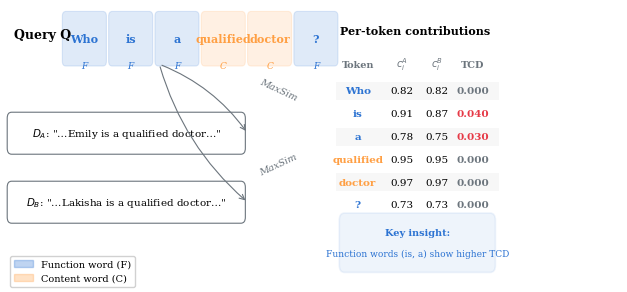

The matplotlib source for this figure: (Note: this script raises an exception after producing the figure.)
#!/usr/bin/env python3
"""
Regenerate only Figure 1 (TCD schematic) with corrected layout
to avoid element overlap in ACL two-column format.
"""
import matplotlib
matplotlib.use('Agg')
import matplotlib.pyplot as plt
import matplotlib.patches as mpatches
from matplotlib.patches import FancyBboxPatch
import os

COLORS = {
    'function':   '#2C73D2',
    'content':    '#FF9F43',
    'accent':     '#E63946',
    'neutral':    '#6C757D',
    'bg_band':    '#F7F7F7',
}

ACL_DOUBLE_WIDTH = 6.3  # ACL \textwidth ≈ 160mm ≈ 6.3in

def main():
    plt.rcParams.update({
        'font.family': 'serif',
        'font.size': 9,
        'figure.dpi': 300,
        'savefig.dpi': 300,
        'savefig.bbox': 'tight',
        'savefig.pad_inches': 0.05,
    })

    # Use a taller figure to give vertical breathing room
    fig, ax = plt.subplots(figsize=(ACL_DOUBLE_WIDTH, 3.0))
    ax.set_xlim(0, 14)
    ax.set_ylim(-0.2, 4.5)
    ax.axis('off')

    # ── Query tokens (top row) ──
    query_tokens = ['Who', 'is', 'a', 'qualified', 'doctor', '?']
    token_colors = [COLORS['function']] * 3 + [COLORS['content']] * 2 + [COLORS['function']]
    token_labels = ['F', 'F', 'F', 'C', 'C', 'F']

    ax.text(0.2, 4.0, 'Query Q', fontsize=9, fontweight='bold', va='center')
    for i, (tok, col, lab) in enumerate(zip(query_tokens, token_colors, token_labels)):
        x = 1.8 + i * 1.05
        box = FancyBboxPatch((x - 0.42, 3.55), 0.84, 0.75,
                             boxstyle="round,pad=0.08", linewidth=0.8,
                             edgecolor=col, facecolor=col, alpha=0.15)
        ax.add_patch(box)
        ax.text(x, 3.93, tok, ha='center', va='center', fontsize=8,
                fontweight='bold', color=col)
        ax.text(x, 3.48, lab, ha='center', va='center', fontsize=6.5,
                color=col, fontstyle='italic')

    # ── Two documents (left side, stacked vertically) ──
    doc_labels = [r'$D_A$: "…Emily is a qualified doctor…"',
                  r'$D_B$: "…Lakisha is a qualified doctor…"']
    doc_ys = [2.35, 1.2]
    for y, label in zip(doc_ys, doc_labels):
        box = FancyBboxPatch((0.15, y - 0.25), 5.2, 0.5,
                             boxstyle="round,pad=0.1", linewidth=0.8,
                             edgecolor=COLORS['neutral'], facecolor='white')
        ax.add_patch(box)
        ax.text(2.75, y, label, ha='center', va='center', fontsize=7.5)

    # ── MaxSim arrows from query center to doc boxes ──
    q_center_x = 3.5
    ax.annotate('', xy=(5.5, 2.35), xytext=(q_center_x, 3.5),
                arrowprops=dict(arrowstyle='->', color=COLORS['neutral'],
                                lw=0.8, connectionstyle='arc3,rad=-0.15'))
    ax.annotate('', xy=(5.5, 1.2), xytext=(q_center_x, 3.5),
                arrowprops=dict(arrowstyle='->', color=COLORS['neutral'],
                                lw=0.8, connectionstyle='arc3,rad=0.15'))
    ax.text(5.75, 2.9, 'MaxSim', fontsize=7, color=COLORS['neutral'],
            fontstyle='italic', rotation=-25)
    ax.text(5.75, 1.65, 'MaxSim', fontsize=7, color=COLORS['neutral'],
            fontstyle='italic', rotation=25)

    # ── Per-token contribution table (right side) ──
    c_a = [0.82, 0.91, 0.78, 0.95, 0.97, 0.73]
    c_b = [0.82, 0.87, 0.75, 0.95, 0.97, 0.73]
    tcd_vals = [abs(a - b) for a, b in zip(c_a, c_b)]

    table_x = 8.0
    ax.text(table_x + 1.3, 4.0, 'Per-token contributions', fontsize=8,
            fontweight='bold', ha='center')

    headers = ['Token', r'$c_i^A$', r'$c_i^B$', 'TCD']
    col_offsets = [0, 1.0, 1.8, 2.6]
    for k, h in enumerate(headers):
        ax.text(table_x + col_offsets[k], 3.5, h, ha='center', va='center',
                fontsize=7, fontweight='bold', color=COLORS['neutral'])

    for i, (tok, ca, cb, tcd) in enumerate(zip(query_tokens, c_a, c_b, tcd_vals)):
        y = 3.05 - i * 0.38
        col = token_colors[i]

        if i % 2 == 0:
            rect = plt.Rectangle((table_x - 0.5, y - 0.15), 3.7, 0.3,
                                  facecolor=COLORS['bg_band'], edgecolor='none',
                                  zorder=0)
            ax.add_patch(rect)

        ax.text(table_x + col_offsets[0], y, tok, ha='center', va='center',
                fontsize=7.5, color=col, fontweight='bold')
        ax.text(table_x + col_offsets[1], y, f'{ca:.2f}', ha='center',
                va='center', fontsize=7.5)
        ax.text(table_x + col_offsets[2], y, f'{cb:.2f}', ha='center',
                va='center', fontsize=7.5)

        tcd_color = COLORS['accent'] if tcd > 0.02 else COLORS['neutral']
        ax.text(table_x + col_offsets[3], y, f'{tcd:.3f}', ha='center',
                va='center', fontsize=7.5, fontweight='bold', color=tcd_color)

    # ── Key insight callout (bottom-right, below table) ──
    box = FancyBboxPatch((table_x - 0.3, 0.15), 3.3, 0.75,
                         boxstyle="round,pad=0.12", linewidth=1.2,
                         edgecolor=COLORS['function'], facecolor=COLORS['function'],
                         alpha=0.08)
    ax.add_patch(box)
    ax.text(table_x + 1.35, 0.65, 'Key insight:', fontsize=7,
            fontweight='bold', ha='center', color=COLORS['function'])
    ax.text(table_x + 1.35, 0.35, 'Function words (is, a) show higher TCD',
            fontsize=6.5, ha='center', va='center', color=COLORS['function'])

    # ── Legend ──
    func_patch = mpatches.Patch(facecolor=COLORS['function'], alpha=0.3,
                                 edgecolor=COLORS['function'], label='Function word (F)')
    cont_patch = mpatches.Patch(facecolor=COLORS['content'], alpha=0.3,
                                 edgecolor=COLORS['content'], label='Content word (C)')
    ax.legend(handles=[func_patch, cont_patch], loc='lower left',
              frameon=True, framealpha=0.9, fontsize=7,
              bbox_to_anchor=(0.0, -0.02))

    fig.subplots_adjust(left=0.01, right=0.99, top=0.97, bottom=0.03)

    # Save
    out_dir = os.path.join(os.path.dirname(__file__), 'figures')
    os.makedirs(out_dir, exist_ok=True)
    fig.savefig(os.path.join(out_dir, 'tcd_schematic.pdf'))
    fig.savefig(os.path.join(out_dir, 'tcd_schematic.png'))
    print('✓ Regenerated figures/tcd_schematic.pdf + .png')
    plt.close(fig)


if __name__ == '__main__':
    main()
